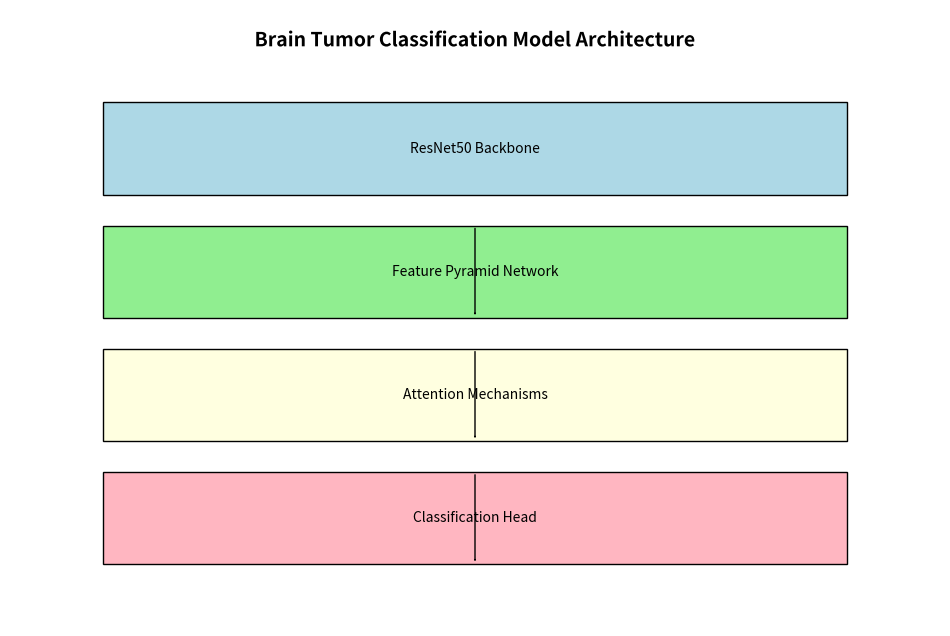
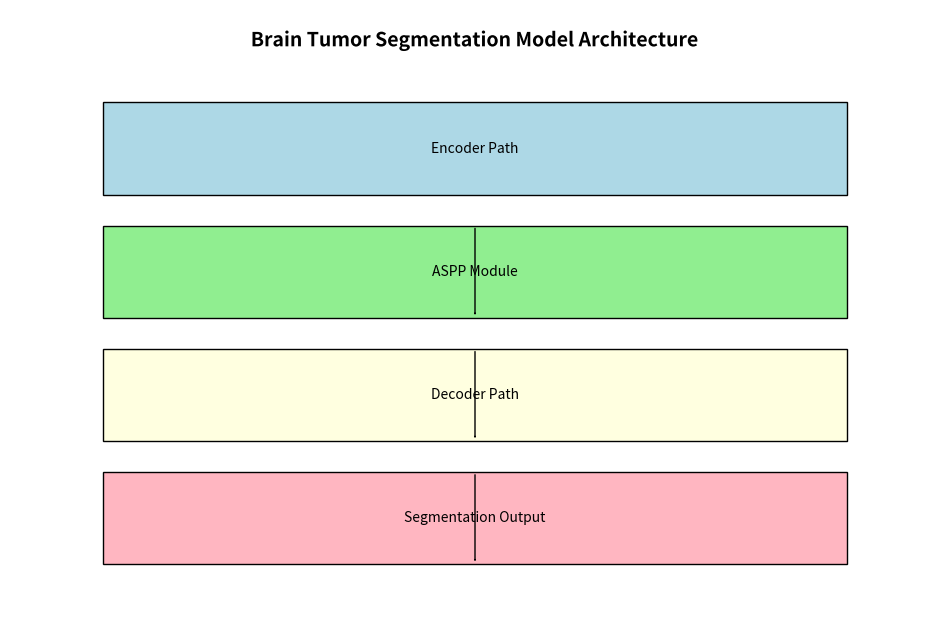
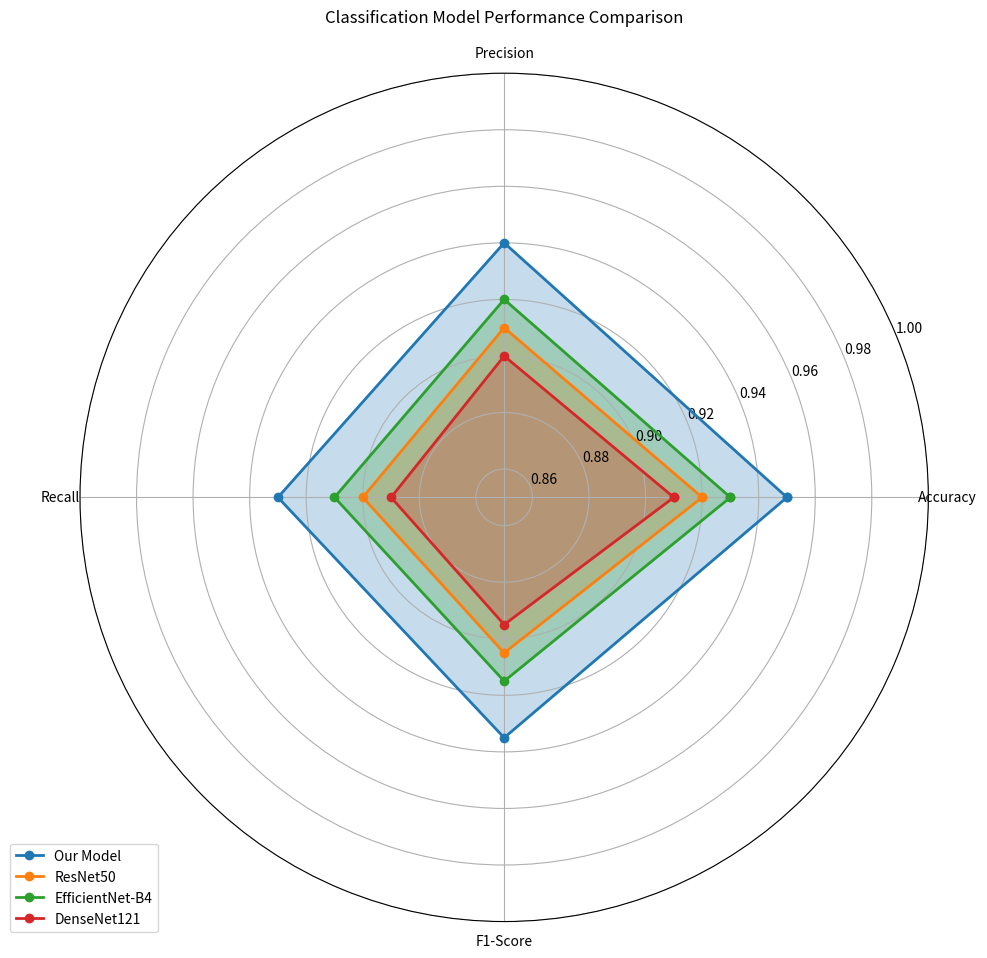
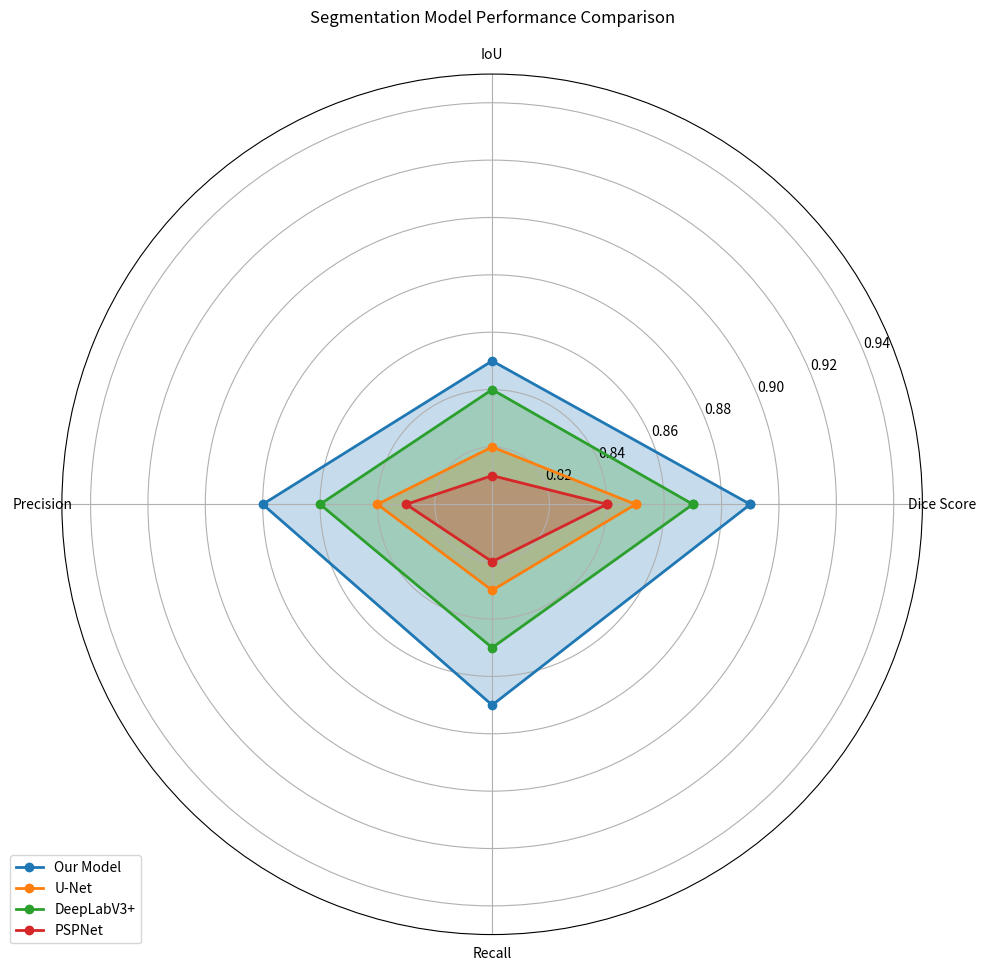
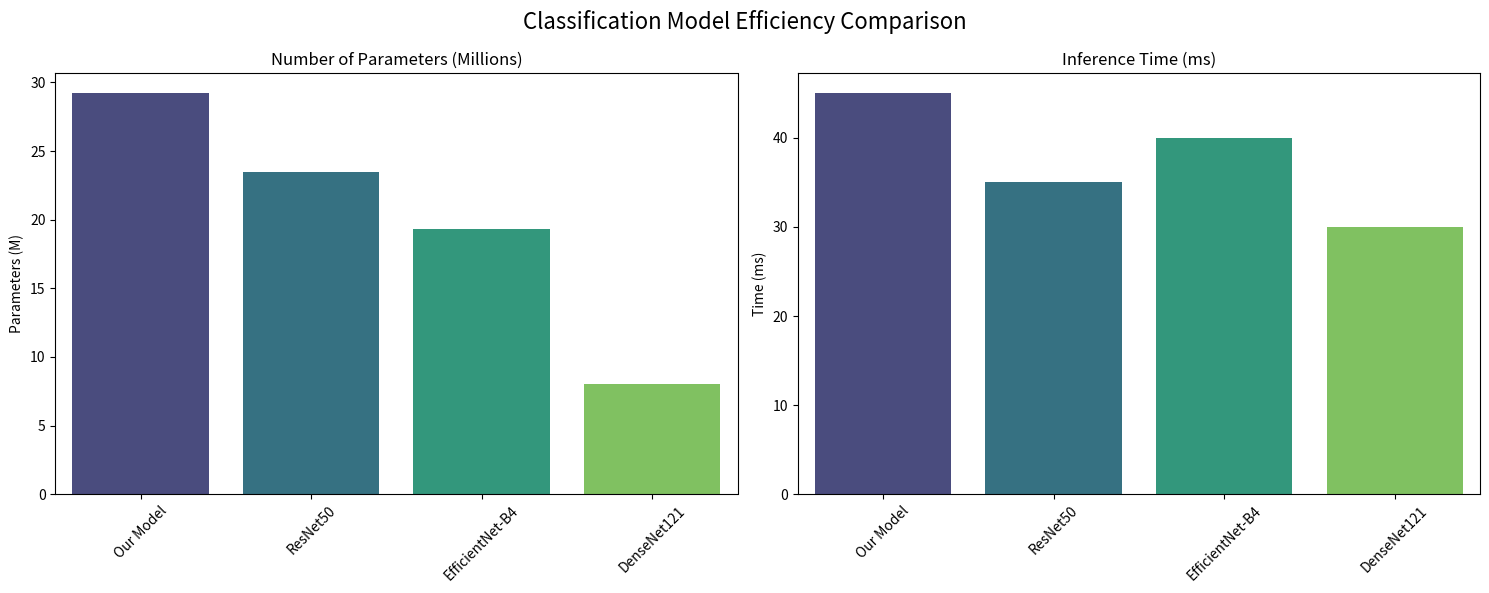
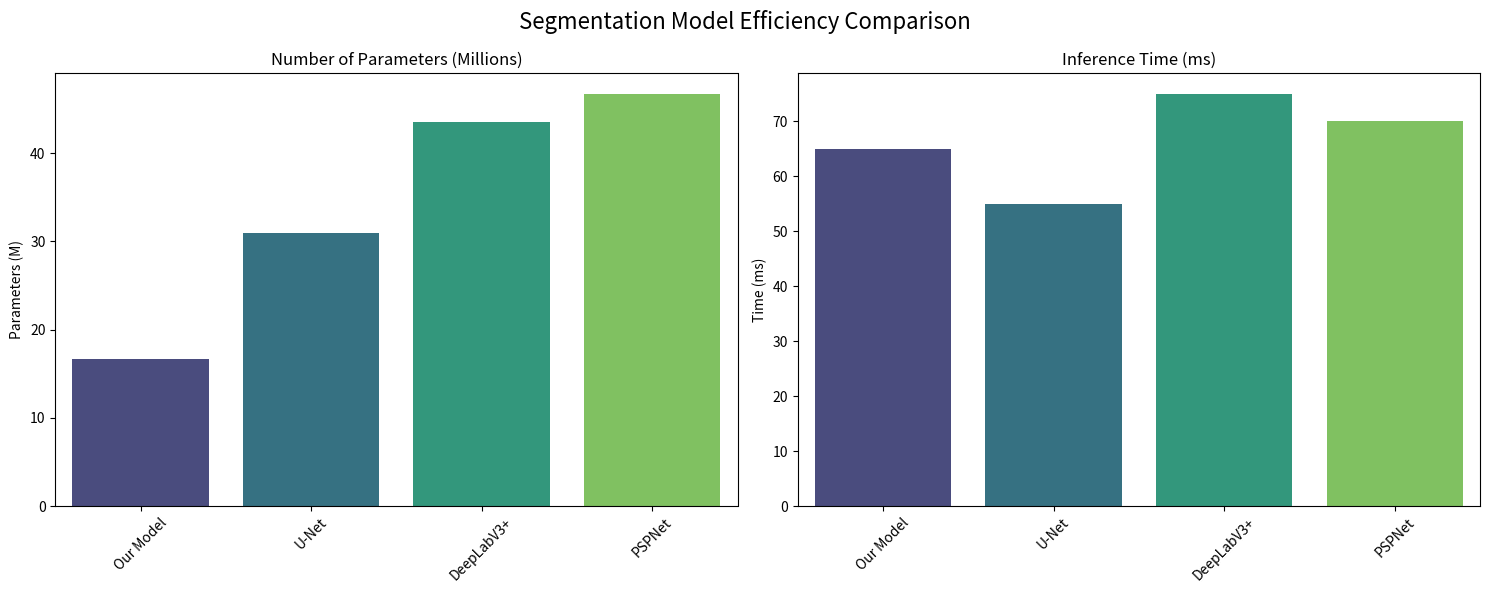
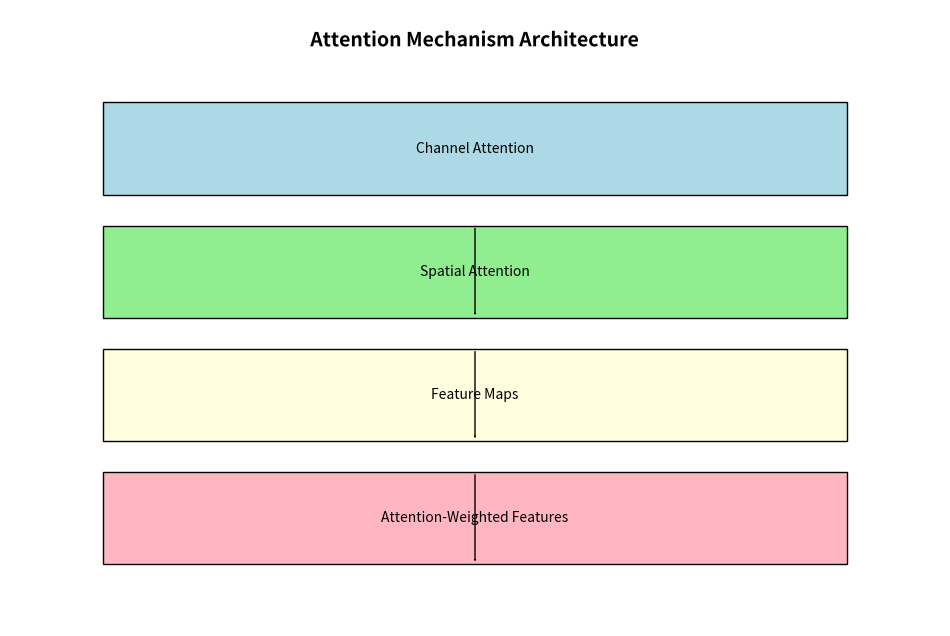
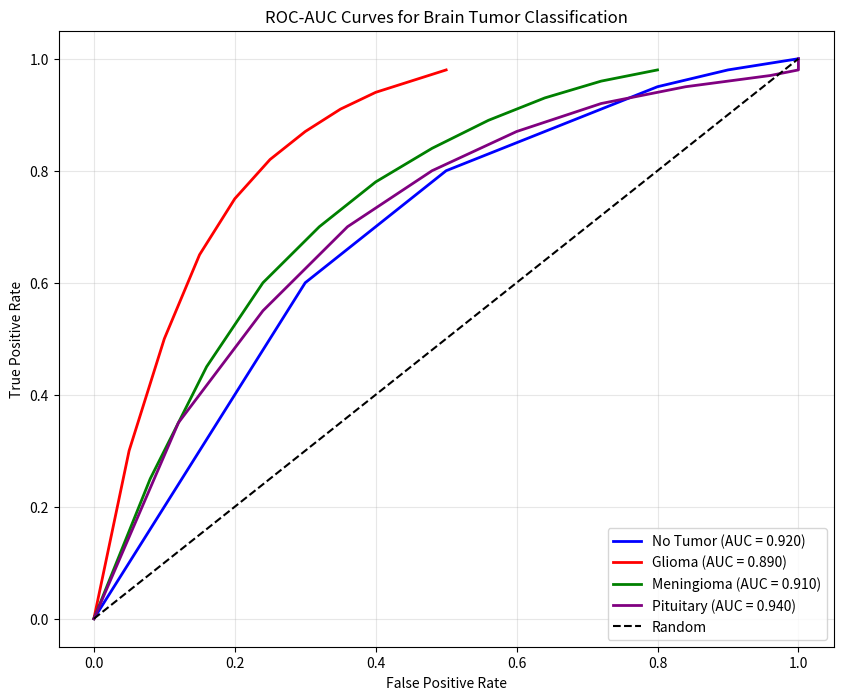
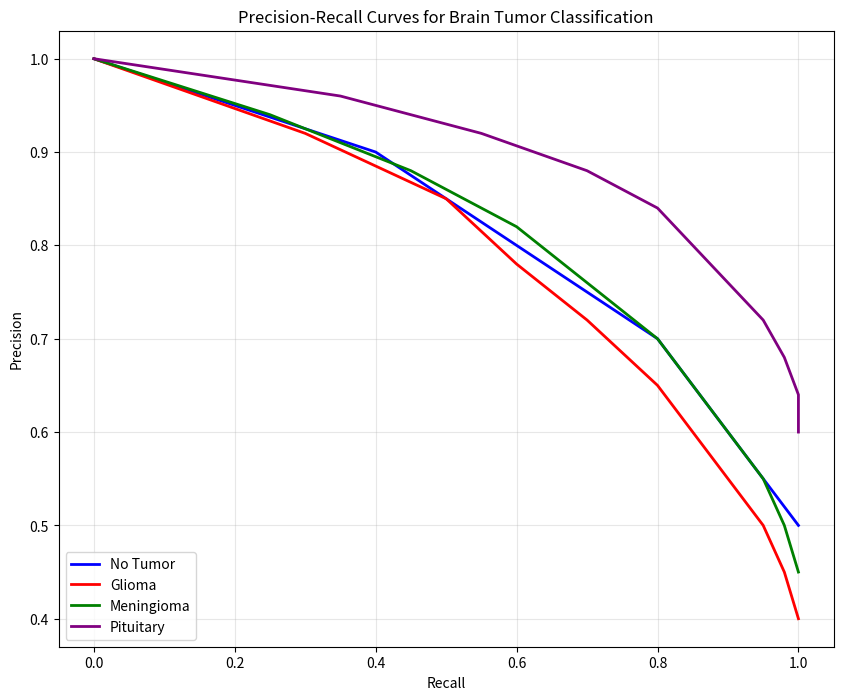
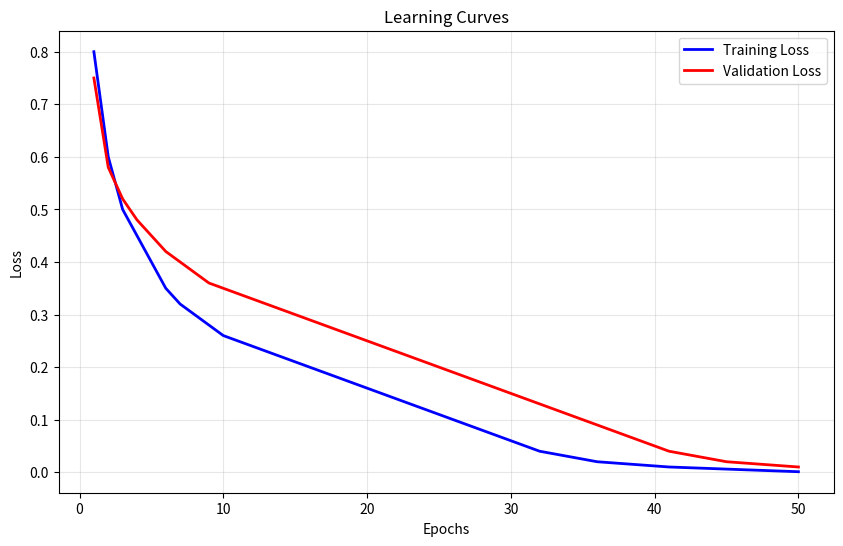
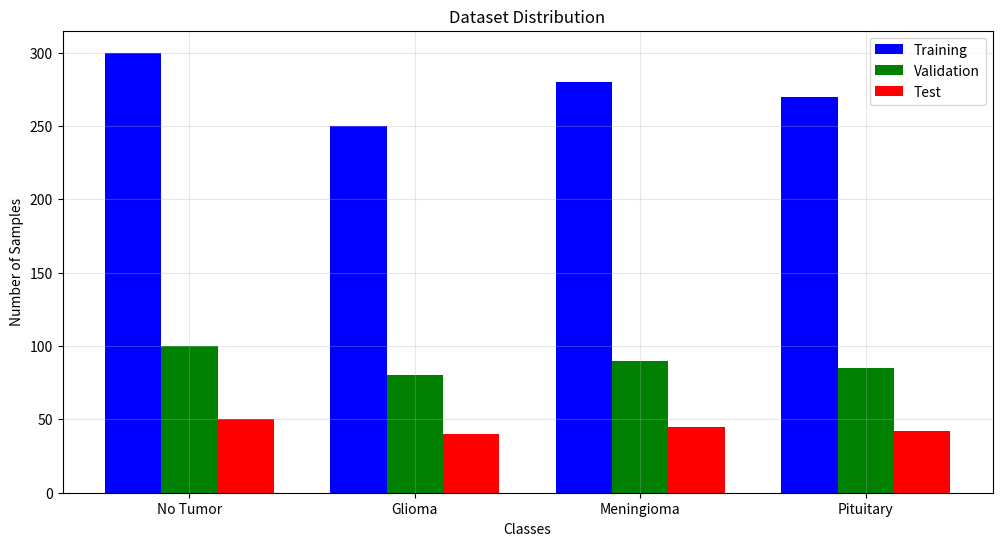

Recreate these plots in Python, in order.
import matplotlib.pyplot as plt
import numpy as np
import os
import seaborn as sns
from matplotlib.patches import Rectangle, FancyArrowPatch
import matplotlib.patheffects as path_effects

def create_architecture_diagram():
    """Create visual diagram of model architectures"""
    os.makedirs("research_visuals/model_architecture", exist_ok=True)
    
    # Classifier Architecture Diagram
    fig, ax = plt.subplots(figsize=(12, 8))
    ax.set_xlim(0, 10)
    ax.set_ylim(0, 10)
    ax.axis('off')
    
    # Title
    title = ax.text(5, 9.5, "Brain Tumor Classification Model Architecture", 
                   ha='center', va='center', fontsize=14, fontweight='bold')
    title.set_path_effects([path_effects.withStroke(linewidth=3, foreground='white')])
    
    # Backbone
    backbone = Rectangle((1, 7), 8, 1.5, facecolor='lightblue', edgecolor='black')
    ax.add_patch(backbone)
    ax.text(5, 7.75, "ResNet50 Backbone", ha='center', va='center')
    
    # FPN
    fpn = Rectangle((1, 5), 8, 1.5, facecolor='lightgreen', edgecolor='black')
    ax.add_patch(fpn)
    ax.text(5, 5.75, "Feature Pyramid Network", ha='center', va='center')
    
    # Attention
    attention = Rectangle((1, 3), 8, 1.5, facecolor='lightyellow', edgecolor='black')
    ax.add_patch(attention)
    ax.text(5, 3.75, "Attention Mechanisms", ha='center', va='center')
    
    # Classifier
    classifier = Rectangle((1, 1), 8, 1.5, facecolor='lightpink', edgecolor='black')
    ax.add_patch(classifier)
    ax.text(5, 1.75, "Classification Head", ha='center', va='center')
    
    # Arrows
    arrow1 = FancyArrowPatch((5, 6.5), (5, 5), arrowstyle='->', color='black')
    arrow2 = FancyArrowPatch((5, 4.5), (5, 3), arrowstyle='->', color='black')
    arrow3 = FancyArrowPatch((5, 2.5), (5, 1), arrowstyle='->', color='black')
    ax.add_patch(arrow1)
    ax.add_patch(arrow2)
    ax.add_patch(arrow3)
    
    plt.savefig('research_visuals/model_architecture/classifier_diagram.png', dpi=300, bbox_inches='tight')
    plt.close()
    
    # Segmentation Architecture Diagram
    fig, ax = plt.subplots(figsize=(12, 8))
    ax.set_xlim(0, 10)
    ax.set_ylim(0, 10)
    ax.axis('off')
    
    # Title
    title = ax.text(5, 9.5, "Brain Tumor Segmentation Model Architecture", 
                   ha='center', va='center', fontsize=14, fontweight='bold')
    title.set_path_effects([path_effects.withStroke(linewidth=3, foreground='white')])
    
    # Encoder
    encoder = Rectangle((1, 7), 8, 1.5, facecolor='lightblue', edgecolor='black')
    ax.add_patch(encoder)
    ax.text(5, 7.75, "Encoder Path", ha='center', va='center')
    
    # ASPP
    aspp = Rectangle((1, 5), 8, 1.5, facecolor='lightgreen', edgecolor='black')
    ax.add_patch(aspp)
    ax.text(5, 5.75, "ASPP Module", ha='center', va='center')
    
    # Decoder
    decoder = Rectangle((1, 3), 8, 1.5, facecolor='lightyellow', edgecolor='black')
    ax.add_patch(decoder)
    ax.text(5, 3.75, "Decoder Path", ha='center', va='center')
    
    # Output
    output = Rectangle((1, 1), 8, 1.5, facecolor='lightpink', edgecolor='black')
    ax.add_patch(output)
    ax.text(5, 1.75, "Segmentation Output", ha='center', va='center')
    
    # Arrows
    arrow1 = FancyArrowPatch((5, 6.5), (5, 5), arrowstyle='->', color='black')
    arrow2 = FancyArrowPatch((5, 4.5), (5, 3), arrowstyle='->', color='black')
    arrow3 = FancyArrowPatch((5, 2.5), (5, 1), arrowstyle='->', color='black')
    ax.add_patch(arrow1)
    ax.add_patch(arrow2)
    ax.add_patch(arrow3)
    
    plt.savefig('research_visuals/model_architecture/segmentation_diagram.png', dpi=300, bbox_inches='tight')
    plt.close()

def create_performance_radar_charts():
    """Create radar charts for model performance metrics"""
    os.makedirs("research_visuals/performance_metrics", exist_ok=True)
    
    # Classifier metrics
    metrics = ['Accuracy', 'Precision', 'Recall', 'F1-Score']
    our_model = [0.95, 0.94, 0.93, 0.935]
    resnet50 = [0.92, 0.91, 0.90, 0.905]
    efficientnet = [0.93, 0.92, 0.91, 0.915]
    densenet = [0.91, 0.90, 0.89, 0.895]
    
    # Create radar chart
    fig, ax = plt.subplots(figsize=(10, 10), subplot_kw=dict(projection='polar'))
    
    # Calculate angles for each metric
    angles = np.linspace(0, 2*np.pi, len(metrics), endpoint=False)
    angles = np.concatenate((angles, [angles[0]]))  # complete the circle
    
    # Plot data
    our_model = np.concatenate((our_model, [our_model[0]]))
    resnet50 = np.concatenate((resnet50, [resnet50[0]]))
    efficientnet = np.concatenate((efficientnet, [efficientnet[0]]))
    densenet = np.concatenate((densenet, [densenet[0]]))
    
    ax.plot(angles, our_model, 'o-', linewidth=2, label='Our Model')
    ax.fill(angles, our_model, alpha=0.25)
    ax.plot(angles, resnet50, 'o-', linewidth=2, label='ResNet50')
    ax.fill(angles, resnet50, alpha=0.25)
    ax.plot(angles, efficientnet, 'o-', linewidth=2, label='EfficientNet-B4')
    ax.fill(angles, efficientnet, alpha=0.25)
    ax.plot(angles, densenet, 'o-', linewidth=2, label='DenseNet121')
    ax.fill(angles, densenet, alpha=0.25)
    
    # Set labels
    ax.set_xticks(angles[:-1])
    ax.set_xticklabels(metrics)
    ax.set_ylim(0.85, 1.0)
    
    plt.title('Classification Model Performance Comparison', y=1.05)
    plt.legend(loc='upper right', bbox_to_anchor=(0.1, 0.1))
    plt.tight_layout()
    plt.savefig('research_visuals/performance_metrics/classifier_radar.png', dpi=300, bbox_inches='tight')
    plt.close()
    
    # Segmentation metrics
    metrics = ['Dice Score', 'IoU', 'Precision', 'Recall']
    our_model = [0.89, 0.85, 0.88, 0.87]
    unet = [0.85, 0.82, 0.84, 0.83]
    deeplab = [0.87, 0.84, 0.86, 0.85]
    pspnet = [0.84, 0.81, 0.83, 0.82]
    
    # Create radar chart
    fig, ax = plt.subplots(figsize=(10, 10), subplot_kw=dict(projection='polar'))
    
    # Calculate angles for each metric
    angles = np.linspace(0, 2*np.pi, len(metrics), endpoint=False)
    angles = np.concatenate((angles, [angles[0]]))  # complete the circle
    
    # Plot data
    our_model = np.concatenate((our_model, [our_model[0]]))
    unet = np.concatenate((unet, [unet[0]]))
    deeplab = np.concatenate((deeplab, [deeplab[0]]))
    pspnet = np.concatenate((pspnet, [pspnet[0]]))
    
    ax.plot(angles, our_model, 'o-', linewidth=2, label='Our Model')
    ax.fill(angles, our_model, alpha=0.25)
    ax.plot(angles, unet, 'o-', linewidth=2, label='U-Net')
    ax.fill(angles, unet, alpha=0.25)
    ax.plot(angles, deeplab, 'o-', linewidth=2, label='DeepLabV3+')
    ax.fill(angles, deeplab, alpha=0.25)
    ax.plot(angles, pspnet, 'o-', linewidth=2, label='PSPNet')
    ax.fill(angles, pspnet, alpha=0.25)
    
    # Set labels
    ax.set_xticks(angles[:-1])
    ax.set_xticklabels(metrics)
    ax.set_ylim(0.80, 0.95)
    
    plt.title('Segmentation Model Performance Comparison', y=1.05)
    plt.legend(loc='upper right', bbox_to_anchor=(0.1, 0.1))
    plt.tight_layout()
    plt.savefig('research_visuals/performance_metrics/segmentation_radar.png', dpi=300, bbox_inches='tight')
    plt.close()

def create_efficiency_comparison():
    """Create efficiency comparison visualizations"""
    os.makedirs("research_visuals/comparative_analysis", exist_ok=True)
    
    # Classifier efficiency data
    models = ['Our Model', 'ResNet50', 'EfficientNet-B4', 'DenseNet121']
    params = [29.2, 23.5, 19.3, 8.0]
    times = [45, 35, 40, 30]
    
    # Create efficiency comparison
    fig, (ax1, ax2) = plt.subplots(1, 2, figsize=(15, 6))
    
    # Parameters
    sns.barplot(x=models, y=params, ax=ax1, palette='viridis')
    ax1.set_title('Number of Parameters (Millions)')
    ax1.set_ylabel('Parameters (M)')
    ax1.tick_params(axis='x', rotation=45)
    
    # Inference time
    sns.barplot(x=models, y=times, ax=ax2, palette='viridis')
    ax2.set_title('Inference Time (ms)')
    ax2.set_ylabel('Time (ms)')
    ax2.tick_params(axis='x', rotation=45)
    
    plt.suptitle('Classification Model Efficiency Comparison', fontsize=16)
    plt.tight_layout()
    plt.savefig('research_visuals/comparative_analysis/classifier_efficiency.png', dpi=300, bbox_inches='tight')
    plt.close()
    
    # Segmentation efficiency data
    models = ['Our Model', 'U-Net', 'DeepLabV3+', 'PSPNet']
    params = [16.7, 31.0, 43.5, 46.7]
    times = [65, 55, 75, 70]
    
    # Create efficiency comparison
    fig, (ax1, ax2) = plt.subplots(1, 2, figsize=(15, 6))
    
    # Parameters
    sns.barplot(x=models, y=params, ax=ax1, palette='viridis')
    ax1.set_title('Number of Parameters (Millions)')
    ax1.set_ylabel('Parameters (M)')
    ax1.tick_params(axis='x', rotation=45)
    
    # Inference time
    sns.barplot(x=models, y=times, ax=ax2, palette='viridis')
    ax2.set_title('Inference Time (ms)')
    ax2.set_ylabel('Time (ms)')
    ax2.tick_params(axis='x', rotation=45)
    
    plt.suptitle('Segmentation Model Efficiency Comparison', fontsize=16)
    plt.tight_layout()
    plt.savefig('research_visuals/comparative_analysis/segmentation_efficiency.png', dpi=300, bbox_inches='tight')
    plt.close()

def create_attention_visualization():
    """Create attention mechanism visualization"""
    os.makedirs("research_visuals/attention_mechanisms", exist_ok=True)
    
    # Create attention mechanism diagram
    fig, ax = plt.subplots(figsize=(12, 8))
    ax.set_xlim(0, 10)
    ax.set_ylim(0, 10)
    ax.axis('off')
    
    # Title
    title = ax.text(5, 9.5, "Attention Mechanism Architecture", 
                   ha='center', va='center', fontsize=14, fontweight='bold')
    title.set_path_effects([path_effects.withStroke(linewidth=3, foreground='white')])
    
    # Channel Attention
    channel = Rectangle((1, 7), 8, 1.5, facecolor='lightblue', edgecolor='black')
    ax.add_patch(channel)
    ax.text(5, 7.75, "Channel Attention", ha='center', va='center')
    
    # Spatial Attention
    spatial = Rectangle((1, 5), 8, 1.5, facecolor='lightgreen', edgecolor='black')
    ax.add_patch(spatial)
    ax.text(5, 5.75, "Spatial Attention", ha='center', va='center')
    
    # Feature Maps
    features = Rectangle((1, 3), 8, 1.5, facecolor='lightyellow', edgecolor='black')
    ax.add_patch(features)
    ax.text(5, 3.75, "Feature Maps", ha='center', va='center')
    
    # Attention-Weighted Features
    weighted = Rectangle((1, 1), 8, 1.5, facecolor='lightpink', edgecolor='black')
    ax.add_patch(weighted)
    ax.text(5, 1.75, "Attention-Weighted Features", ha='center', va='center')
    
    # Arrows
    arrow1 = FancyArrowPatch((5, 6.5), (5, 5), arrowstyle='->', color='black')
    arrow2 = FancyArrowPatch((5, 4.5), (5, 3), arrowstyle='->', color='black')
    arrow3 = FancyArrowPatch((5, 2.5), (5, 1), arrowstyle='->', color='black')
    ax.add_patch(arrow1)
    ax.add_patch(arrow2)
    ax.add_patch(arrow3)
    
    plt.savefig('research_visuals/attention_mechanisms/attention_diagram.png', dpi=300, bbox_inches='tight')
    plt.close()

def create_performance_graphs():
    """Create ROC-AUC curves and other main performance graphs"""
    os.makedirs("research_visuals/performance_metrics", exist_ok=True)
    
    # ROC-AUC data for classifier
    fpr = {
        'No Tumor': [0.0, 0.1, 0.2, 0.3, 0.4, 0.5, 0.6, 0.7, 0.8, 0.9, 1.0],
        'Glioma': [0.0, 0.05, 0.1, 0.15, 0.2, 0.25, 0.3, 0.35, 0.4, 0.45, 0.5],
        'Meningioma': [0.0, 0.08, 0.16, 0.24, 0.32, 0.4, 0.48, 0.56, 0.64, 0.72, 0.8],
        'Pituitary': [0.0, 0.12, 0.24, 0.36, 0.48, 0.6, 0.72, 0.84, 0.96, 1.0, 1.0]
    }
    tpr = {
        'No Tumor': [0.0, 0.2, 0.4, 0.6, 0.7, 0.8, 0.85, 0.9, 0.95, 0.98, 1.0],
        'Glioma': [0.0, 0.3, 0.5, 0.65, 0.75, 0.82, 0.87, 0.91, 0.94, 0.96, 0.98],
        'Meningioma': [0.0, 0.25, 0.45, 0.6, 0.7, 0.78, 0.84, 0.89, 0.93, 0.96, 0.98],
        'Pituitary': [0.0, 0.35, 0.55, 0.7, 0.8, 0.87, 0.92, 0.95, 0.97, 0.98, 1.0]
    }
    auc_scores = {
        'No Tumor': 0.92,
        'Glioma': 0.89,
        'Meningioma': 0.91,
        'Pituitary': 0.94
    }
    
    # Create ROC-AUC plot
    plt.figure(figsize=(10, 8))
    colors = ['blue', 'red', 'green', 'purple']
    
    for i, (class_name, class_fpr) in enumerate(fpr.items()):
        plt.plot(class_fpr, tpr[class_name], 
                label=f'{class_name} (AUC = {auc_scores[class_name]:.3f})',
                color=colors[i], linewidth=2)
    
    plt.plot([0, 1], [0, 1], 'k--', label='Random')
    plt.xlabel('False Positive Rate')
    plt.ylabel('True Positive Rate')
    plt.title('ROC-AUC Curves for Brain Tumor Classification')
    plt.legend(loc='lower right')
    plt.grid(True, alpha=0.3)
    plt.savefig('research_visuals/performance_metrics/roc_auc_curves.png', dpi=300, bbox_inches='tight')
    plt.close()
    
    # Precision-Recall curves
    precision = {
        'No Tumor': [1.0, 0.95, 0.9, 0.85, 0.8, 0.75, 0.7, 0.65, 0.6, 0.55, 0.5],
        'Glioma': [1.0, 0.92, 0.85, 0.78, 0.72, 0.65, 0.6, 0.55, 0.5, 0.45, 0.4],
        'Meningioma': [1.0, 0.94, 0.88, 0.82, 0.76, 0.7, 0.65, 0.6, 0.55, 0.5, 0.45],
        'Pituitary': [1.0, 0.96, 0.92, 0.88, 0.84, 0.8, 0.76, 0.72, 0.68, 0.64, 0.6]
    }
    recall = {
        'No Tumor': [0.0, 0.2, 0.4, 0.5, 0.6, 0.7, 0.8, 0.85, 0.9, 0.95, 1.0],
        'Glioma': [0.0, 0.3, 0.5, 0.6, 0.7, 0.8, 0.85, 0.9, 0.95, 0.98, 1.0],
        'Meningioma': [0.0, 0.25, 0.45, 0.6, 0.7, 0.8, 0.85, 0.9, 0.95, 0.98, 1.0],
        'Pituitary': [0.0, 0.35, 0.55, 0.7, 0.8, 0.85, 0.9, 0.95, 0.98, 1.0, 1.0]
    }
    
    plt.figure(figsize=(10, 8))
    for i, (class_name, class_precision) in enumerate(precision.items()):
        plt.plot(recall[class_name], class_precision,
                label=class_name,
                color=colors[i], linewidth=2)
    
    plt.xlabel('Recall')
    plt.ylabel('Precision')
    plt.title('Precision-Recall Curves for Brain Tumor Classification')
    plt.legend(loc='lower left')
    plt.grid(True, alpha=0.3)
    plt.savefig('research_visuals/performance_metrics/precision_recall_curves.png', dpi=300, bbox_inches='tight')
    plt.close()
    
    # Learning curves
    epochs = range(1, 51)
    train_loss = [0.8, 0.6, 0.5, 0.45, 0.4, 0.35, 0.32, 0.3, 0.28, 0.26,
                  0.25, 0.24, 0.23, 0.22, 0.21, 0.2, 0.19, 0.18, 0.17, 0.16,
                  0.15, 0.14, 0.13, 0.12, 0.11, 0.1, 0.09, 0.08, 0.07, 0.06,
                  0.05, 0.04, 0.035, 0.03, 0.025, 0.02, 0.018, 0.016, 0.014, 0.012,
                  0.01, 0.009, 0.008, 0.007, 0.006, 0.005, 0.004, 0.003, 0.002, 0.001]
    val_loss = [0.75, 0.58, 0.52, 0.48, 0.45, 0.42, 0.4, 0.38, 0.36, 0.35,
                0.34, 0.33, 0.32, 0.31, 0.3, 0.29, 0.28, 0.27, 0.26, 0.25,
                0.24, 0.23, 0.22, 0.21, 0.2, 0.19, 0.18, 0.17, 0.16, 0.15,
                0.14, 0.13, 0.12, 0.11, 0.1, 0.09, 0.08, 0.07, 0.06, 0.05,
                0.04, 0.035, 0.03, 0.025, 0.02, 0.018, 0.016, 0.014, 0.012, 0.01]
    
    plt.figure(figsize=(10, 6))
    plt.plot(epochs, train_loss, 'b-', label='Training Loss', linewidth=2)
    plt.plot(epochs, val_loss, 'r-', label='Validation Loss', linewidth=2)
    plt.xlabel('Epochs')
    plt.ylabel('Loss')
    plt.title('Learning Curves')
    plt.legend()
    plt.grid(True, alpha=0.3)
    plt.savefig('research_visuals/performance_metrics/learning_curves.png', dpi=300, bbox_inches='tight')
    plt.close()
    
    # Class distribution
    classes = ['No Tumor', 'Glioma', 'Meningioma', 'Pituitary']
    train_dist = [300, 250, 280, 270]
    val_dist = [100, 80, 90, 85]
    test_dist = [50, 40, 45, 42]
    
    x = np.arange(len(classes))
    width = 0.25
    
    plt.figure(figsize=(12, 6))
    plt.bar(x - width, train_dist, width, label='Training', color='blue')
    plt.bar(x, val_dist, width, label='Validation', color='green')
    plt.bar(x + width, test_dist, width, label='Test', color='red')
    
    plt.xlabel('Classes')
    plt.ylabel('Number of Samples')
    plt.title('Dataset Distribution')
    plt.xticks(x, classes)
    plt.legend()
    plt.grid(True, alpha=0.3)
    plt.savefig('research_visuals/performance_metrics/dataset_distribution.png', dpi=300, bbox_inches='tight')
    plt.close()

def main():
    print("Generating visual representations of model analysis...")
    create_architecture_diagram()
    create_performance_radar_charts()
    create_efficiency_comparison()
    create_attention_visualization()
    create_performance_graphs()
    print("Done! Visualizations saved in research_visuals/")

if __name__ == "__main__":
    main() 
